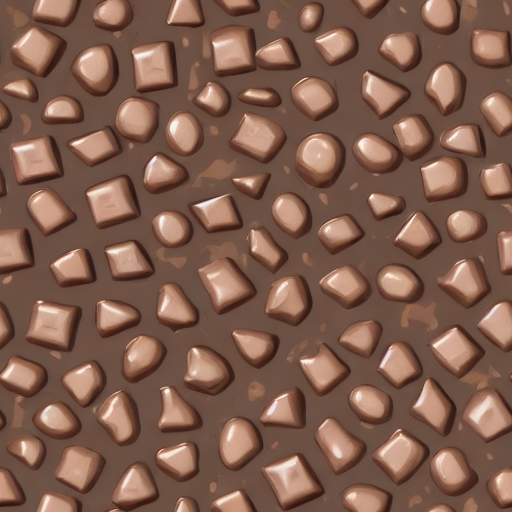
Generation parameters embedded in this image by AUTOMATIC1111 Stable Diffusion web UI or a fork of it (Forge, ...) (PNG 'parameters' text chunk):
rocky chocolate, tilable texture, toon, toony, lowpoly
Steps: 30, Sampler: DDIM, CFG scale: 7, Seed: 661032219, Size: 512x512, Model hash: 7460a6fa